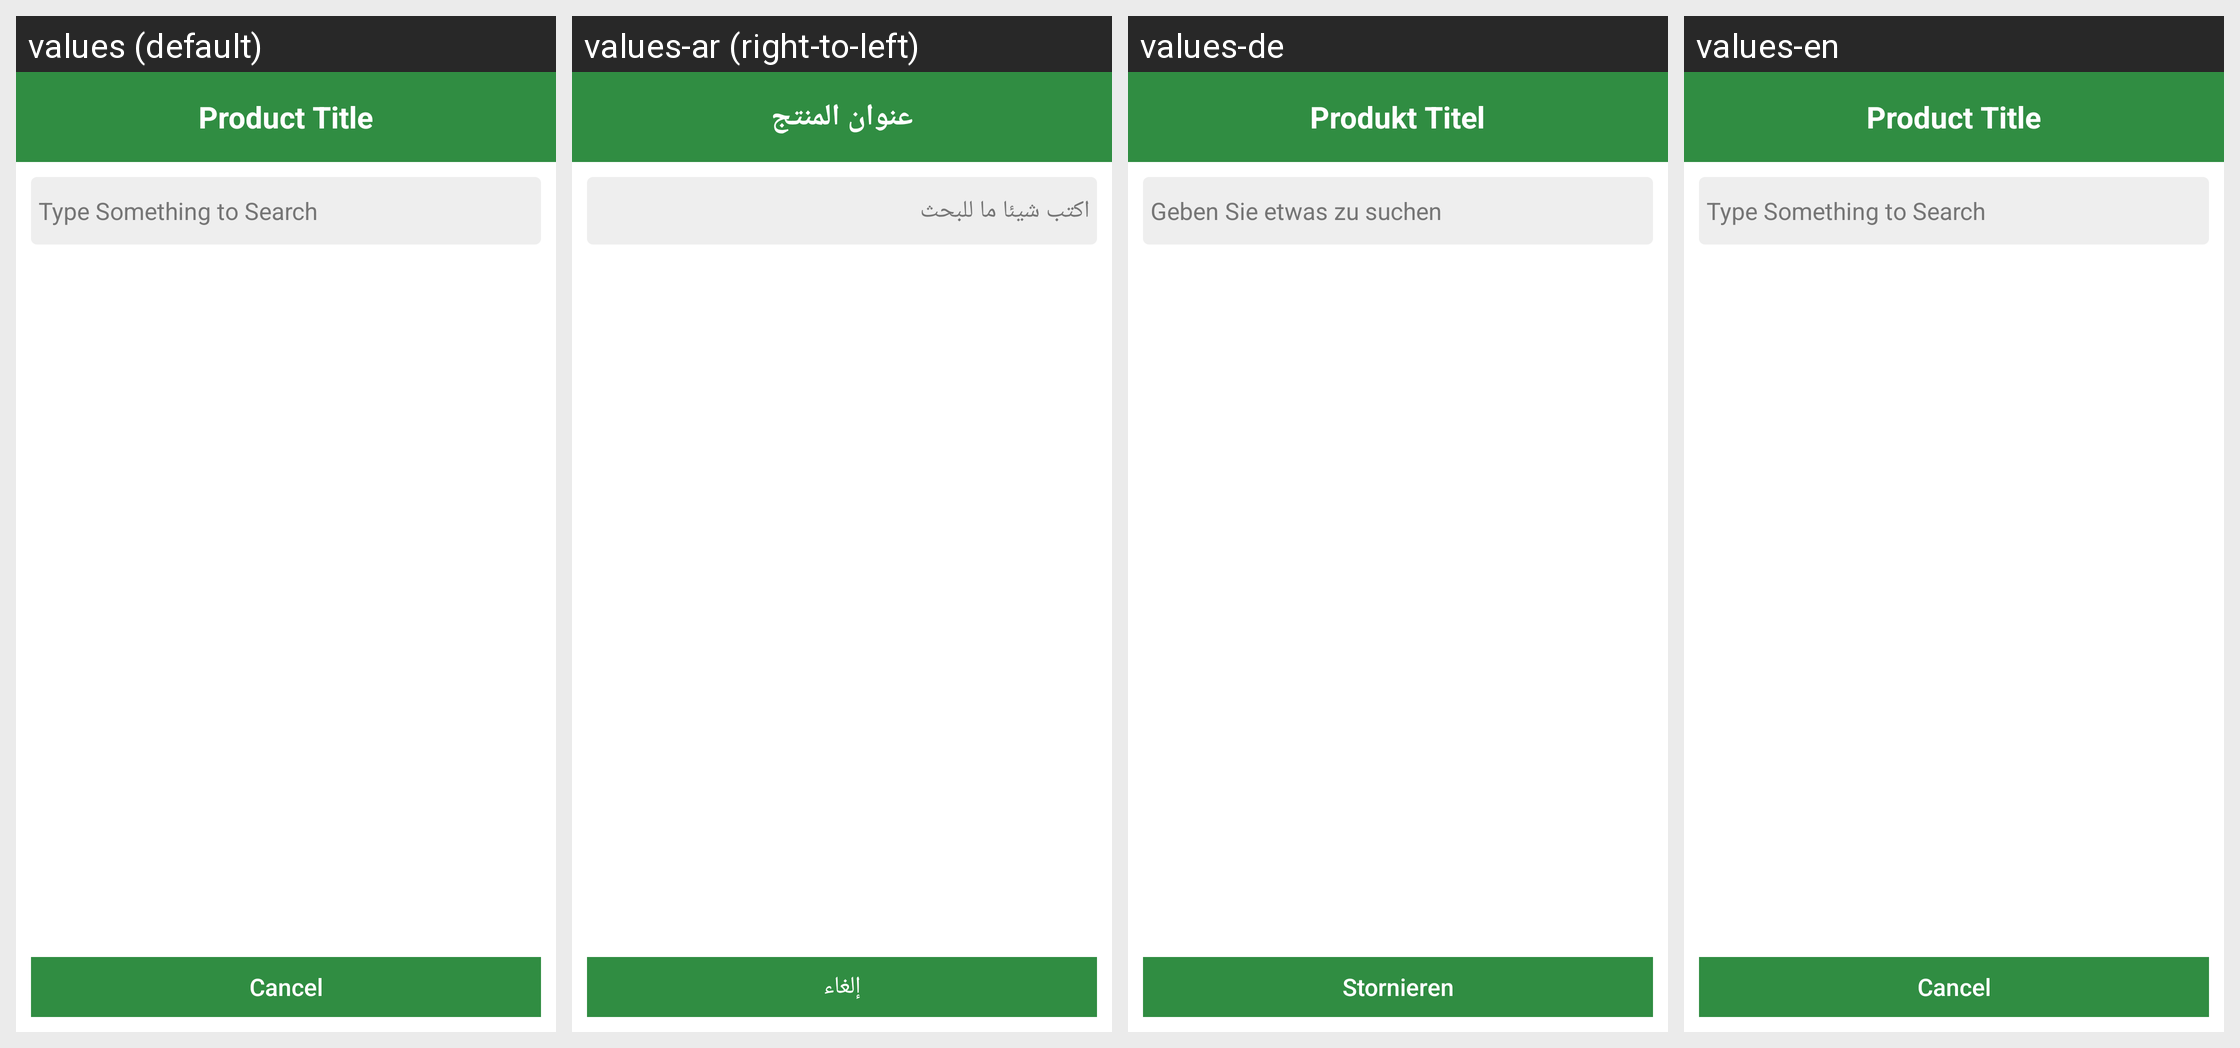

The same Android screen rendered under several of its app's locales, left to right. List the strings drawn on it with the default value and each locale's translation.
Android screen res/layout/dialog_list_search.xml rendered under 4 locales, left to right: values (default), values-ar (right-to-left), values-de, values-en. Device: Nexus 5 (rendered at 1080×1920; each locale shown at half size, 540×960, under a caption strip naming it); theme AppTheme.
Strings drawn on this screen, with the default value and each locale's value (text and hints the layout hard-codes, and strings that could not be matched under every locale, appear in the picture but are not listed):

product_title
  values: Product Title
  values-ar: عنوان المنتج
  values-de: Produkt Titel
  values-en: Product Title

search_product_by_name
  values: Type Something to Search
  values-ar: اكتب شيئا ما للبحث
  values-de: Geben Sie etwas zu suchen
  values-en: Type Something to Search

cancel
  values: Cancel
  values-ar: إلغاء
  values-de: Stornieren
  values-en: Cancel
